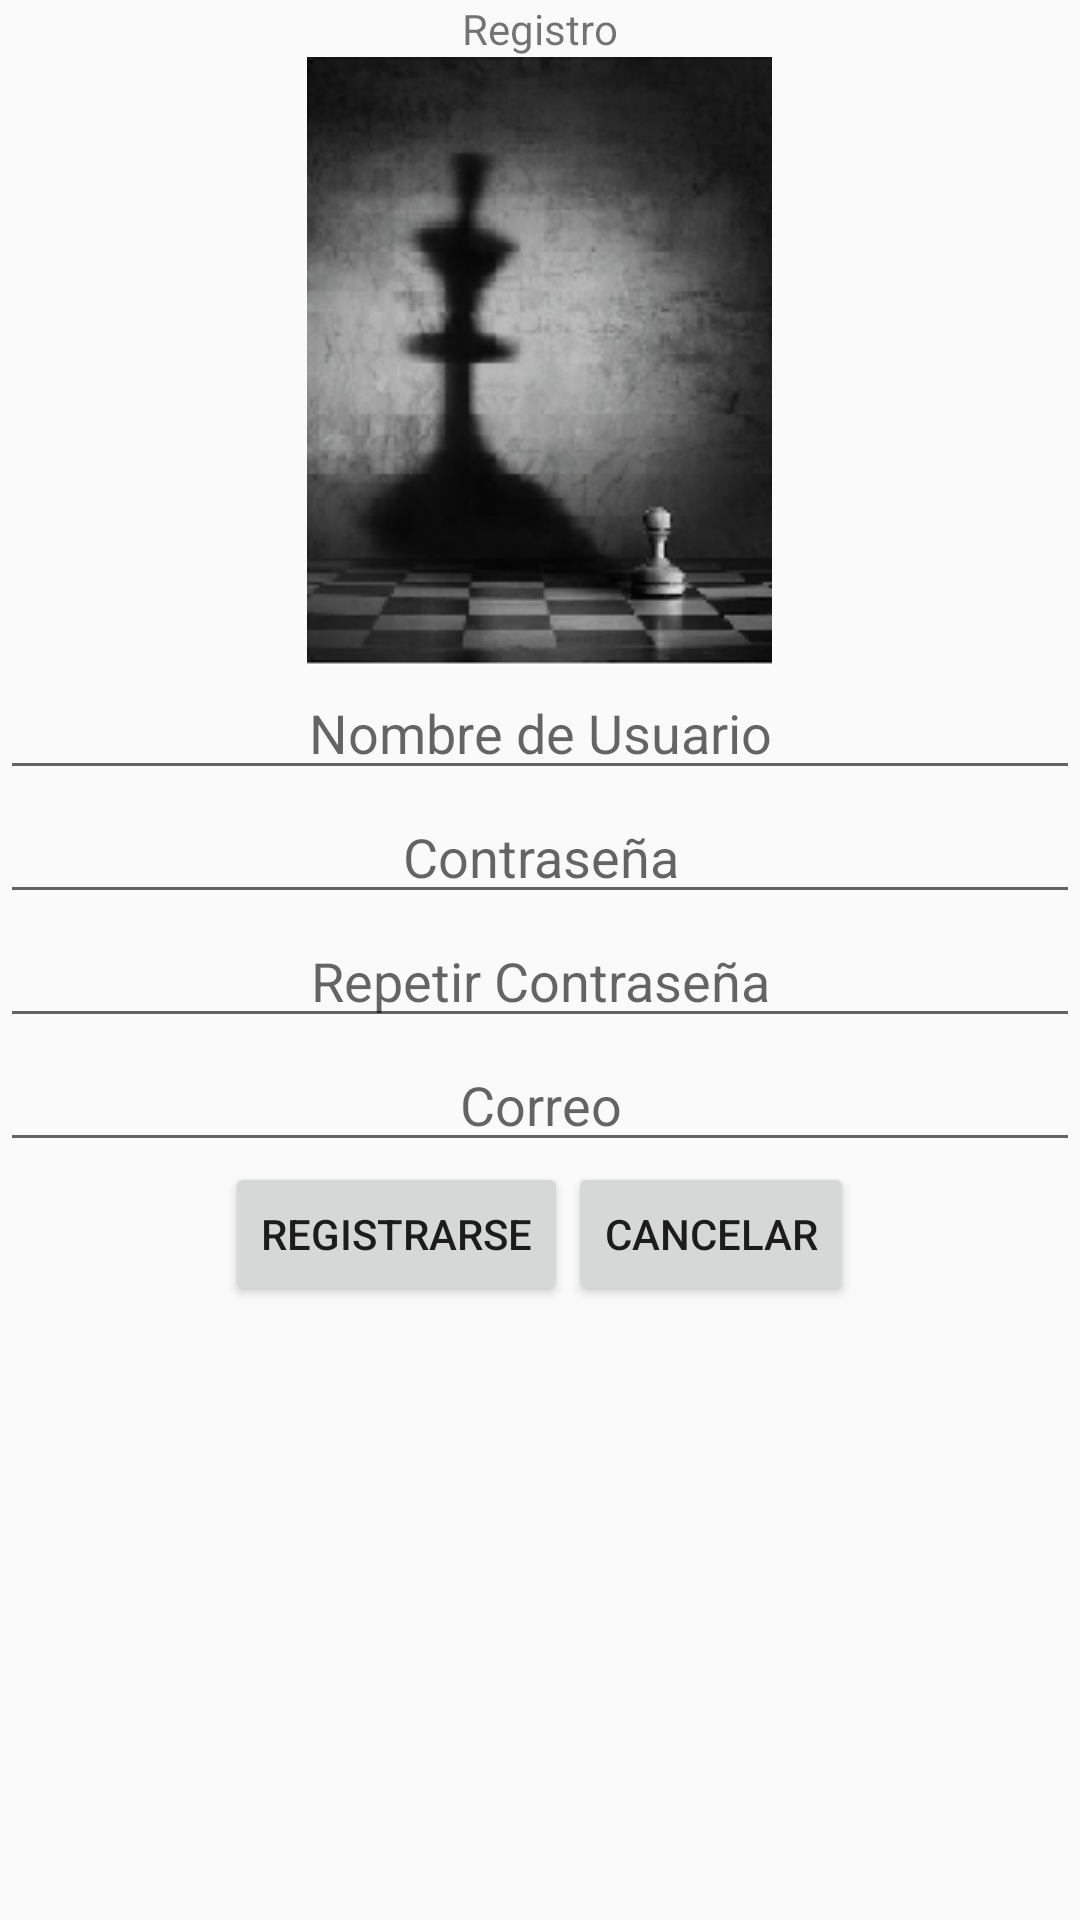

Layout XML and referenced resources for this Android screen:
<!-- AndroidManifest.xml: application theme AppTheme -->
<!-- res/layout/activity_registro.xml -->
<?xml version="1.0" encoding="utf-8"?>
<LinearLayout
    xmlns:android="http://schemas.android.com/apk/res/android"
    xmlns:app="http://schemas.android.com/apk/res-auto"
    xmlns:tools="http://schemas.android.com/tools"
    android:layout_width="match_parent"
    android:layout_height="match_parent"
    android:orientation="vertical"
    tools:context="com.example.viper2.appdatachess.RegistroActivity">

    <TextView
        android:layout_width="wrap_content"
        android:layout_height="wrap_content"
        android:text="@string/registro"
        android:layout_gravity="center" />

    <ImageView
        android:layout_width="wrap_content"
        android:layout_height="wrap_content"
        android:src="@drawable/peon_min"
        android:layout_gravity="center" />

    <EditText
        android:layout_width="match_parent"
        android:layout_height="wrap_content"
        android:hint="@string/username"
        android:gravity="center"
        android:id="@+id/eUsernamer" />


    <EditText
        android:layout_width="match_parent"
        android:layout_height="wrap_content"
        android:hint="@string/contraseña"
        android:inputType="textPassword"
        android:gravity="center"
        android:id="@+id/ePasswordr" />

    <EditText
        android:layout_width="match_parent"
        android:layout_height="wrap_content"
        android:hint="@string/repetircontraseña"
        android:inputType="textPassword"
        android:gravity="center"
        android:id="@+id/eRepasswordr" />

    <EditText
        android:layout_width="match_parent"
        android:layout_height="wrap_content"
        android:gravity="center"
        android:hint="@string/correo"
        android:id="@+id/eCorreor" />

    <LinearLayout
        android:layout_width="wrap_content"
        android:layout_height="wrap_content"
        android:layout_gravity="center">

        <Button
            android:layout_width="wrap_content"
            android:layout_height="wrap_content"
            android:text="@string/registrarse"
            android:id="@+id/bRegistrarse" />

        <Button
            android:layout_width="wrap_content"
            android:layout_height="wrap_content"
            android:text="@string/cancelar"
            android:id="@+id/bRegcancelar" />

    </LinearLayout>

</LinearLayout>
<!-- resources referenced by this layout -->
<resources>
  <!-- drawable peon_min: png bitmap (drawable, 39023 bytes) -->
  <string name="cancelar">Cancelar</string>
  <string name="correo">Correo</string>
  <string name="registrarse">Registrarse</string>
  <string name="registro">Registro</string>
  <string name="username">Nombre de Usuario</string>
  <style name="AppTheme" parent="Theme.AppCompat.Light.DarkActionBar">
          
          <item name="colorPrimary">@color/colorPrimary</item>
          <item name="colorPrimaryDark">@color/colorPrimaryDark</item>
          <item name="colorAccent">@color/colorAccent</item>
      </style>
  <color name="colorPrimary">#3F51B5</color>
  <color name="colorPrimaryDark">#303F9F</color>
  <color name="colorAccent">#FF4081</color>
</resources>
